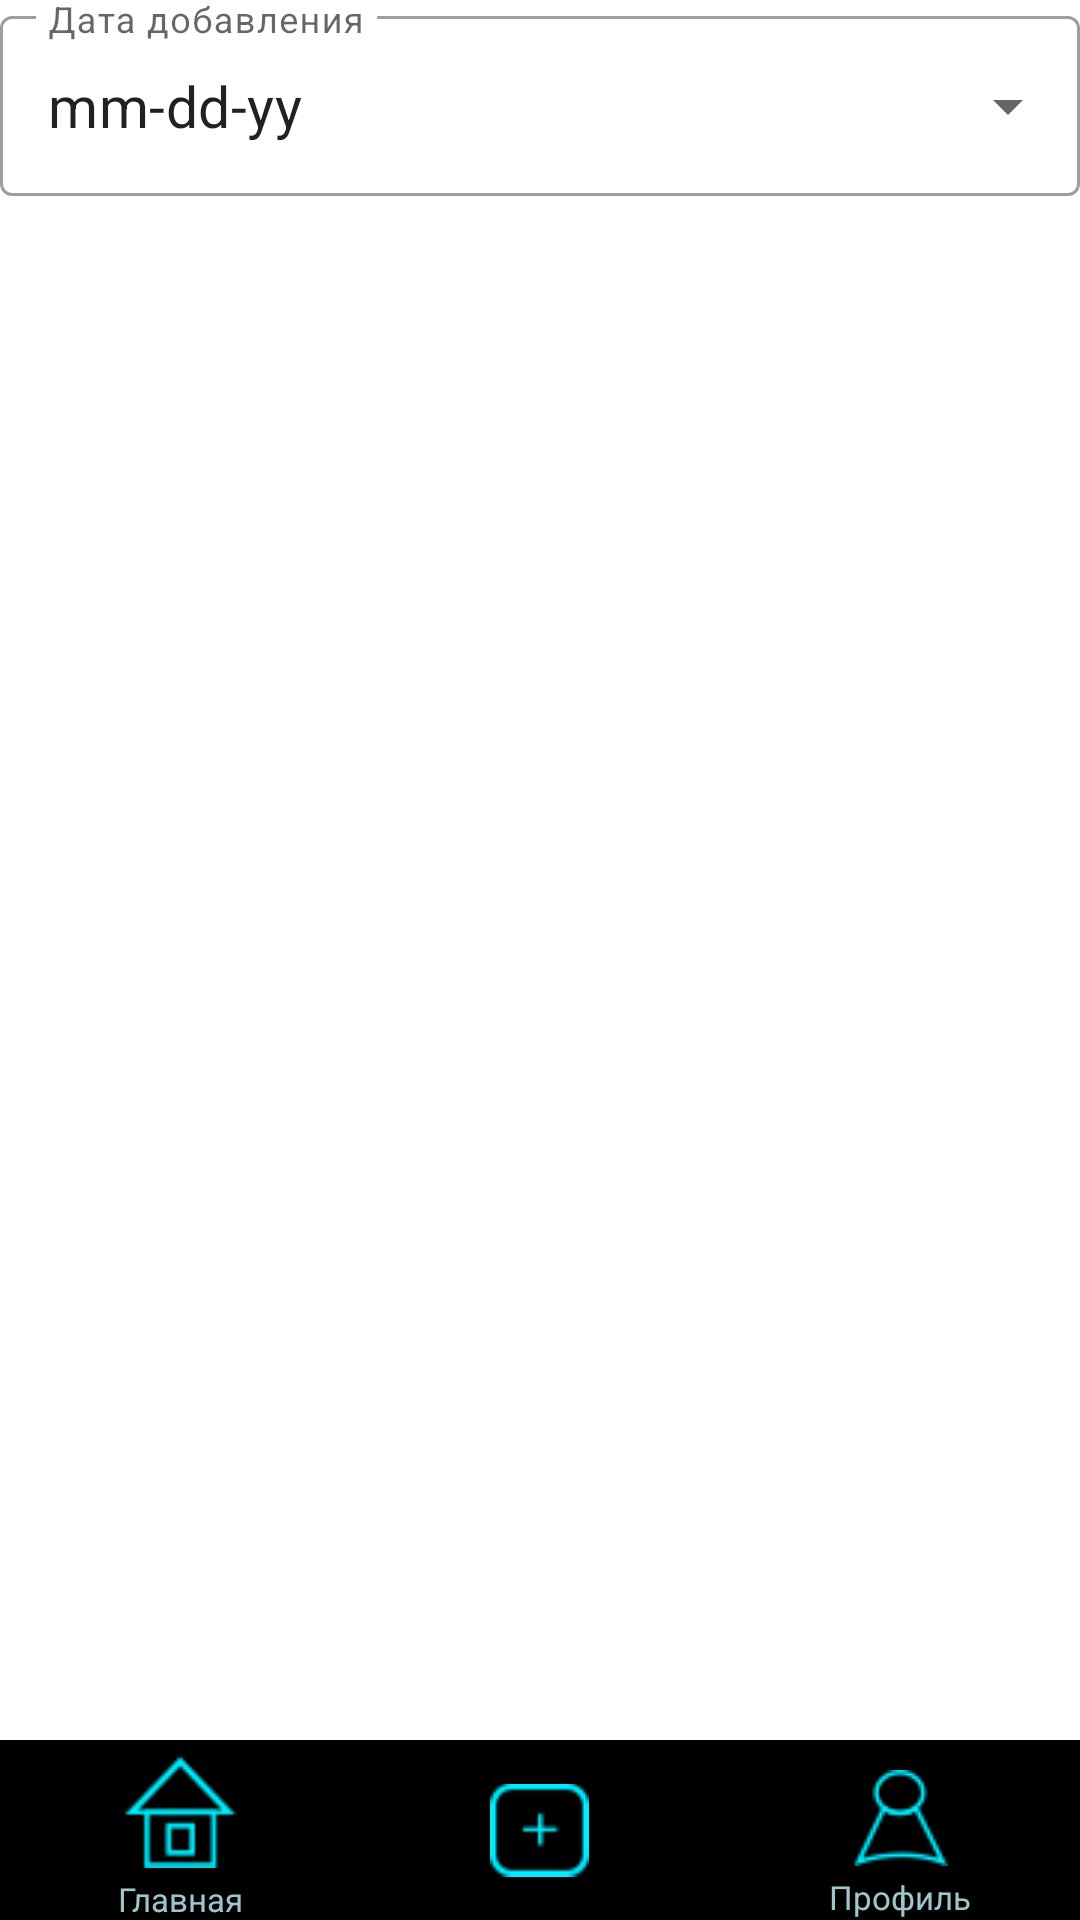

Android layout source for this screen:
<!-- AndroidManifest.xml: application theme Theme.Client_v1 -->
<!-- res/layout/activity_likes_block.xml -->
<?xml version="1.0" encoding="utf-8"?>
<RelativeLayout xmlns:android="http://schemas.android.com/apk/res/android"
    xmlns:app="http://schemas.android.com/apk/res-auto"
    xmlns:tools="http://schemas.android.com/tools"
    android:layout_width="match_parent"
    android:layout_height="match_parent"
    tools:context=".HomeActivity">


    <LinearLayout
        android:layout_width="match_parent"
        android:layout_height="match_parent"
        android:gravity="bottom"
        android:orientation="vertical">
        <com.google.android.material.textfield.TextInputLayout
            style="@style/Widget.MaterialComponents.TextInputLayout.OutlinedBox.ExposedDropdownMenu"
            android:layout_width="match_parent"
            android:layout_height="wrap_content"
            android:layout_marginTop="60dp"
            android:hint="Дата добавления">

            <AutoCompleteTextView
                android:id="@+id/autoCompleteTextView"
                android:layout_width="match_parent"
                android:layout_height="60dp"
                android:inputType="none"
                android:text="mm-dd-yy"
                android:textSize="19dp" />
        </com.google.android.material.textfield.TextInputLayout>

        <androidx.recyclerview.widget.RecyclerView
            android:id="@+id/recyclerViewLikes"
            android:layout_width="match_parent"
            android:layout_height="match_parent"
            android:background="@color/white"
            app:layoutManager="androidx.recyclerview.widget.GridLayoutManager"
            app:spanCount="2"
            />

        <LinearLayout
            android:id="@+id/bottomCardsLinear"
            android:layout_width="match_parent"
            android:layout_height="60dp"
            android:background="@color/black"
            android:gravity="center"
            android:orientation="horizontal">

            <LinearLayout
                android:id="@+id/homeLinearLikes"
                android:gravity="center"
                android:layout_width="match_parent"
                android:layout_height="match_parent"
                android:orientation="vertical"
                android:layout_weight="1"
                >



                <ImageView
                    android:id="@+id/homeImg"
                    android:layout_width="wrap_content"
                    android:layout_height="wrap_content"
                    android:paddingTop="5dp"
                    android:paddingBottom="3dp"
                    android:src="@drawable/dis_home_linear_img_3"
                    android:layout_weight="1"
                    >
                </ImageView>

                <TextView
                    android:id="@+id/homeTextView"
                    android:layout_width="match_parent"
                    android:layout_height="wrap_content"
                    android:layout_weight="1"
                    android:gravity="center"
                    android:text="Главная"
                    android:textSize="11dp"
                    android:textColor="@color/grey3" />

            </LinearLayout>

            <LinearLayout
                android:id="@+id/shootLinearLikes"
                android:gravity="center"
                android:layout_width="match_parent"
                android:layout_height="match_parent"
                android:orientation="vertical"
                android:layout_weight="1"
                >

                <ImageView
                    android:layout_width="wrap_content"
                    android:layout_height="wrap_content"
                    android:src="@drawable/shoot_img_2"
                    android:layout_weight="1"
                    >
                </ImageView>





            </LinearLayout>

            <LinearLayout
                android:id="@+id/profileLinearLikes"
                android:gravity="center"
                android:layout_width="match_parent"
                android:layout_height="match_parent"
                android:orientation="vertical"
                android:layout_weight="1"
                >

                <ImageView
                    android:layout_width="wrap_content"
                    android:layout_height="wrap_content"
                    android:paddingTop="10dp"
                    android:paddingBottom="3dp"
                    android:src="@drawable/dis_profile_linear_img_2"
                    android:layout_weight="1"
                    >
                </ImageView>

                <TextView
                    android:id="@+id/profileTextView"
                    android:layout_width="match_parent"
                    android:layout_height="wrap_content"
                    android:layout_weight="1"
                    android:gravity="center"
                    android:text="Профиль"
                    android:textSize="11dp"
                    android:textColor="@color/grey3" />

            </LinearLayout>

        </LinearLayout>
    </LinearLayout>


</RelativeLayout>
<!-- resources referenced by this layout -->
<resources>
  <color name="black">#FF000000</color>
  <color name="grey3">#9FC6CA</color>
  <color name="white">#FFFFFFFF</color>
  <!-- drawable dis_home_linear_img_3: png bitmap (drawable, 770 bytes) -->
  <!-- drawable dis_profile_linear_img_2: png bitmap (drawable, 961 bytes) -->
  <!-- drawable shoot_img_2: png bitmap (drawable, 642 bytes) -->
  <style name="Theme.Client_v1" parent="Theme.MaterialComponents.DayNight.NoActionBar">
          
          <item name="colorPrimary">@color/blue</item>
          <item name="colorPrimaryVariant">@color/black</item>
          <item name="colorOnPrimary">@color/white</item>
          
          <item name="colorSecondary">@color/teal_200</item>
          <item name="colorSecondaryVariant">@color/teal_700</item>
          <item name="colorOnSecondary">@color/black</item>
          
          <item name="android:statusBarColor" tools:targetApi="l">?attr/colorPrimaryVariant</item>
          
      </style>
  <color name="blue">#0095DD</color>
  <color name="teal_200">#FF03DAC5</color>
  <color name="teal_700">#FF018786</color>
</resources>
